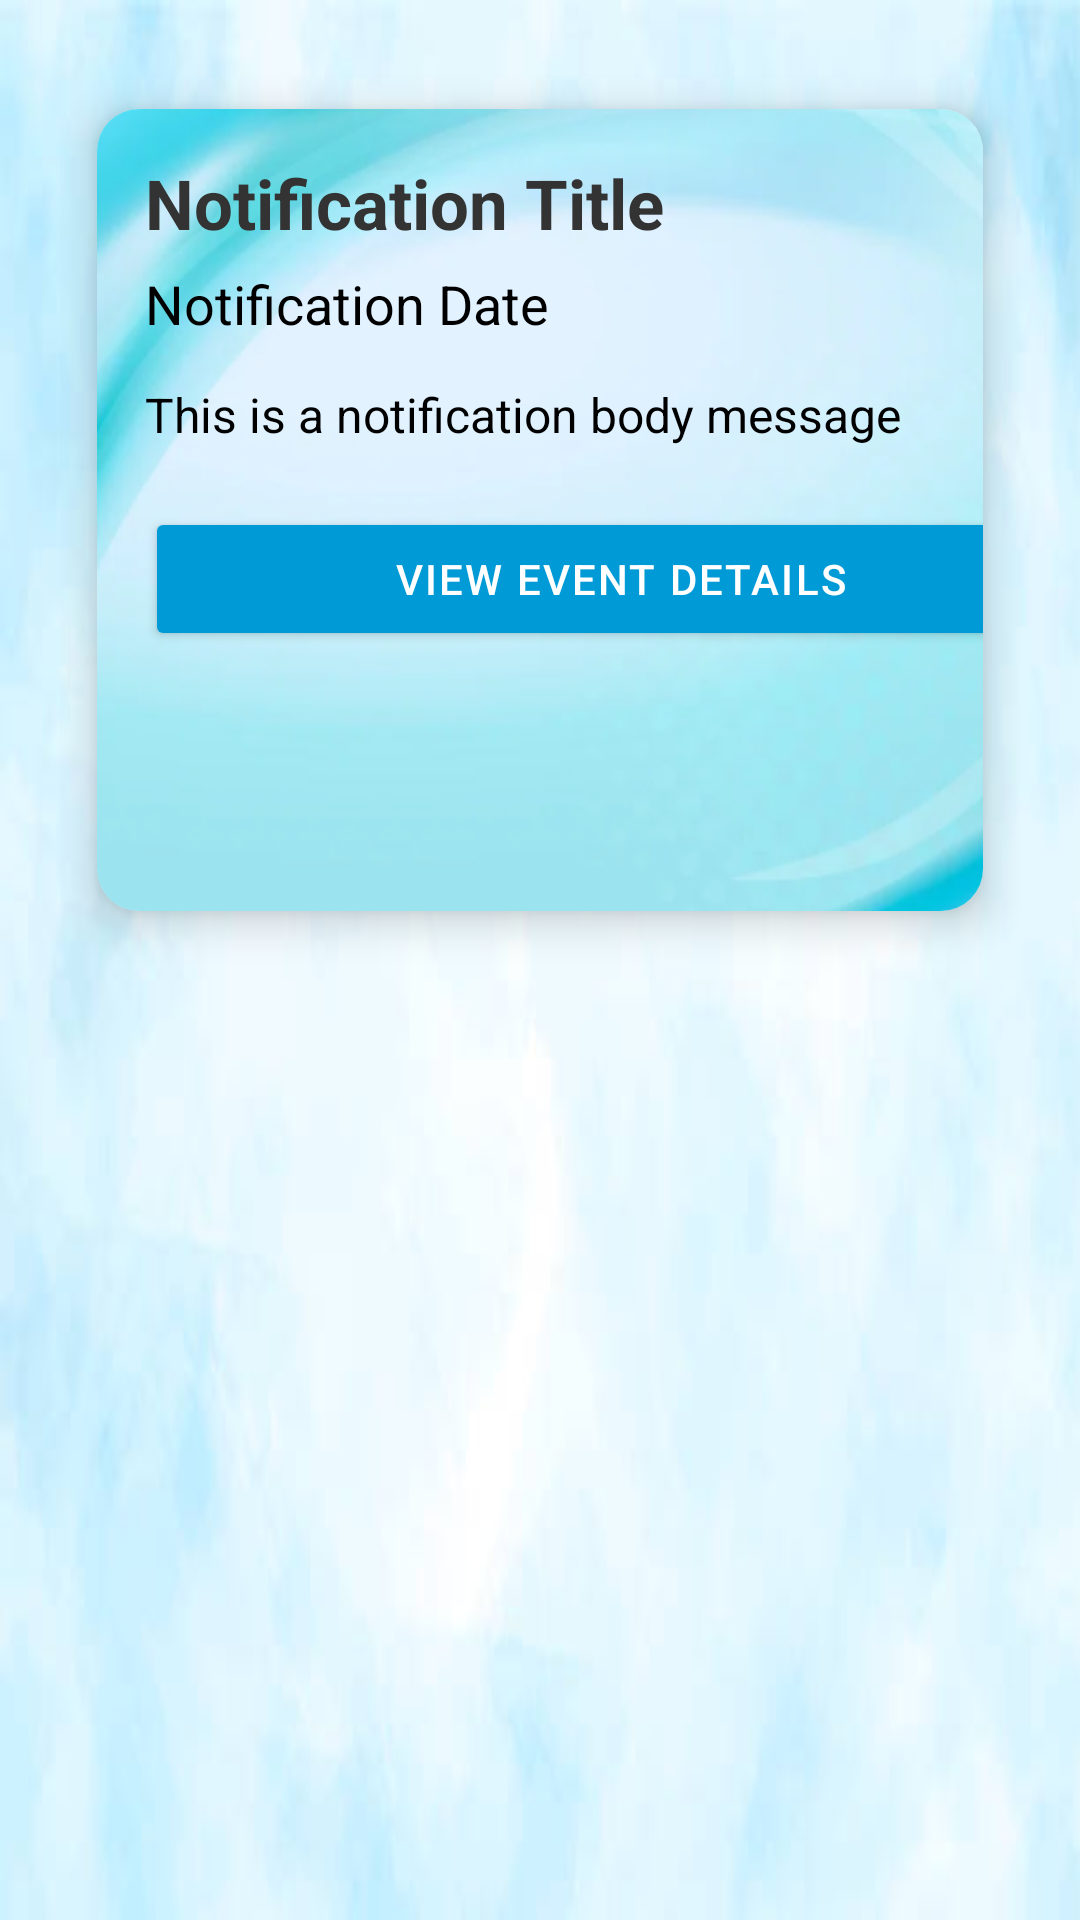

This screen was rendered from an Android layout file. Write that file and the resources it references.
<!-- AndroidManifest.xml: application theme Theme.FishyLottery -->
<!-- res/layout/fragment_notification_detail.xml -->
<?xml version="1.0" encoding="utf-8"?>
<ScrollView xmlns:android="http://schemas.android.com/apk/res/android"
    xmlns:app="http://schemas.android.com/apk/res-auto"
    android:layout_width="match_parent"
    android:layout_height="match_parent"
    android:background="@drawable/light_blue_15">

    <LinearLayout
        android:layout_width="match_parent"
        android:layout_height="wrap_content"
        android:orientation="vertical"
        android:padding="20dp">

        
        <androidx.cardview.widget.CardView
            android:layout_width="wrap_content"
            android:layout_height="300dp"
            android:layout_marginBottom="16dp"
            app:cardCornerRadius="14dp"
            app:cardElevation="8dp"
            app:cardUseCompatPadding="true">

            <LinearLayout
                android:id = "@+id/notification_background"
                android:layout_width="349dp"
                android:layout_height="270dp"
                android:background="@drawable/img_14"
                android:orientation="vertical"
                android:padding="16dp">

                <TextView
                    android:id="@+id/tvDetailTitle"
                    android:layout_width="match_parent"
                    android:layout_height="wrap_content"
                    android:text="Notification Title"
                    android:textColor="#333"
                    android:textSize="23sp"
                    android:textStyle="bold" />

                <TextView
                    android:id="@+id/tvDetailDate"
                    android:layout_width="match_parent"
                    android:layout_height="wrap_content"
                    android:layout_marginTop="6dp"
                    android:text="Notification Date"
                    android:textColor="@color/black"
                    android:textSize="18sp" />

                <TextView
                    android:id="@+id/tvDetailMessage"
                    android:layout_width="match_parent"
                    android:layout_height="wrap_content"
                    android:layout_marginTop="14dp"
                    android:text="This is a notification body message"
                    android:textColor="@color/black"
                    android:textSize="16sp" />

                <Button
                    android:id="@+id/button_view_event"
                    android:layout_width="match_parent"
                    android:layout_height="wrap_content"
                    android:layout_marginTop="20dp"
                    android:backgroundTint="#009BD6"
                    android:fontFamily="sans-serif-medium"
                    android:letterSpacing="0.05"
                    android:padding="12dp"
                    android:text="VIEW EVENT DETAILS"
                    android:textAllCaps="true"
                    android:textColor="@android:color/white" />

            </LinearLayout>

        </androidx.cardview.widget.CardView>

    </LinearLayout>
</ScrollView>
<!-- resources referenced by this layout -->
<resources>
  <color name="black">#FF000000</color>
  <!-- drawable img_14: png bitmap (drawable, 118018 bytes) -->
  <!-- drawable light_blue_15: png bitmap (drawable, 96813 bytes) -->
  <style name="Theme.FishyLottery" parent="Theme.MaterialComponents.DayNight.NoActionBar">
          
          <item name="colorPrimary">@color/colorPrimary</item>
          <item name="colorPrimaryVariant">@color/purple_700</item>
          <item name="colorOnPrimary">@color/white</item>
          
          <item name="colorSecondary">@color/teal_200</item>
          <item name="colorSecondaryVariant">@color/teal_700</item>
          <item name="colorOnSecondary">@color/black</item>
          
          <item name="android:statusBarColor">?attr/colorPrimaryVariant</item>
          
          <item name="colorControlNormal">@color/white</item>
      </style>
  <color name="colorPrimary">#00B4D8</color>
  <color name="purple_700">#FF3700B3</color>
  <color name="white">#FFFFFFFF</color>
  <color name="teal_200">#FF03DAC5</color>
  <color name="teal_700">#FF018786</color>
</resources>
